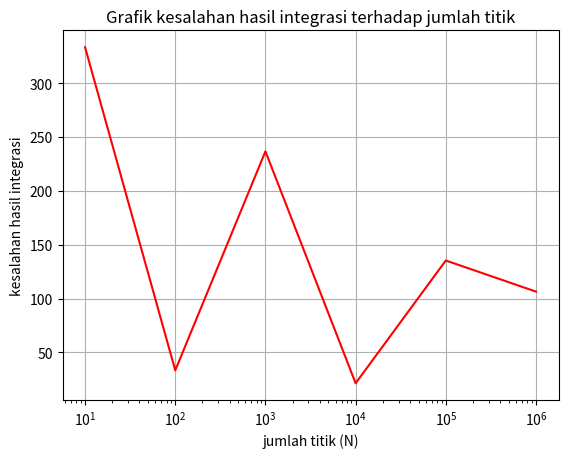
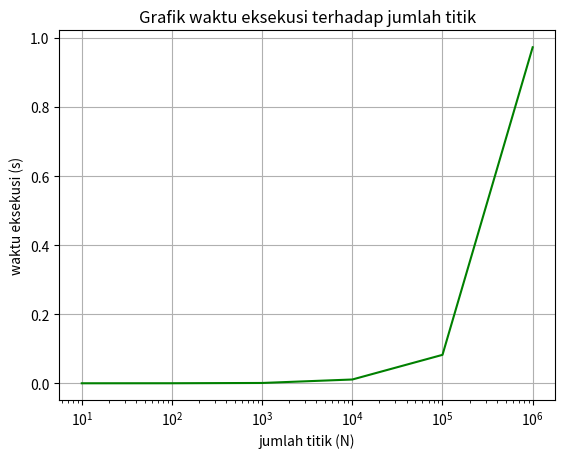

These figures' Python source, in order:
from collections import OrderedDict as od
from matplotlib import pyplot as plt
import csv
import operator
import random
import time


# function
def myfunc(x, y, z):
    return x*y**2*z+x**3*y*z**2-x*y*z**3


# analitically integrated function
def myintfunc(xa, ya, za, xb, yb, zb):
    return (xb**2-xa**2)*(yb**3-ya**3)*(zb**2-za**2)/12 +\
        (xb**4-xa**4)*(yb**2-ya**2)*(zb**3-za**3)/24 -\
        (xb**2-xa**2)*(yb**2-ya**2)*(zb**4-za**4)/16

# initial number of points
nInit = 10
# power steps
p = 6
# integration boundary
xa = 1
xb = 3
ya = 0
yb = 5
za = 2
zb = 4

# find maximum value of myfunc in integration range
maxvals = {}
for i in range(xa, xb+1):
    for j in range(ya, yb+1):
        for k in range(za, zb+1):
            maxvals["%s%s%s" % (i, j, k)] = [myfunc(i, j, k)]

maxval = sorted(maxvals.items(), key=operator.itemgetter(1))
print("Nilai maximum fungsi = %s dengn nilai xyz = %s" %
      (maxval[-1][1][0], maxval[-1][0]))

# function ceiling
c = maxval[-1][1][0]

# construct result dictionary
result = {}

# calculate analytical integration result
reint = myintfunc(xa, ya, za, xb, yb, zb)


# define monte-carlo version of myfunc
def mymcfunc(xr, yr, zr):
    return myfunc((xa+(xb-xa)*xr), (ya+(yb-ya)*yr), (za+(zb-za)*zr))

# calculate hit and miss monte-carlo integration result
for x in range(0, p):
    N = nInit*10**x
    count = 0
    init = time.perf_counter()
    xrh = []
    yrh = []
    zrh = []
    vrh = []
    for i in range(0, N):
        xr = random.uniform(0, 1)
        yr = random.uniform(0, 1)
        zr = random.uniform(0, 1)
        vr = random.uniform(0, 1)
        if (c*vr < mymcfunc(xr, yr, zr)):
            count = count + 1
        xrh = xr
        yrh = yr
        zrh = zr
        vrh = vr
    deltat = time.perf_counter() - init
    mcint = count/N*c*(xb-xa)*(yb-ya)*(zb-za)
    result[N] = [mcint, abs(reint-mcint), deltat]

# save the result to CSV file
# sort result dictionary
oresult = od(sorted(result.items()))

# write to CSV file
with open('result.csv', 'w') as resfile:
    csvfile = csv.writer(resfile)
    csvfile.writerow(["jumlah titik", "hasil integrasi monte-carlo",
                      "kesalahan hasil integrasi", "waktu eksekusi"])
    for key, value in oresult.items():
        csvfile.writerow([key]+value)

x = [item for item in oresult.keys()]
y1 = [item[1] for item in oresult.values()]
y2 = [item[2] for item in oresult.values()]

colors = list('kymcbgr')
plt.semilogx(x, y1, color=colors.pop())
plt.title("Grafik kesalahan hasil integrasi terhadap jumlah titik")
plt.xlabel("jumlah titik (N)")
plt.ylabel("kesalahan hasil integrasi")
plt.grid(True)
plt.savefig('errorvsn.png', bbox_inches='tight')
# plt.show()
plt.close()
plt.semilogx(x, y2, color=colors.pop())
plt.title("Grafik waktu eksekusi terhadap jumlah titik")
plt.xlabel("jumlah titik (N)")
plt.ylabel("waktu eksekusi (s)")
plt.grid(True)
plt.savefig('deltatvsn.png', bbox_inches='tight')
# plt.show()
plt.close()
